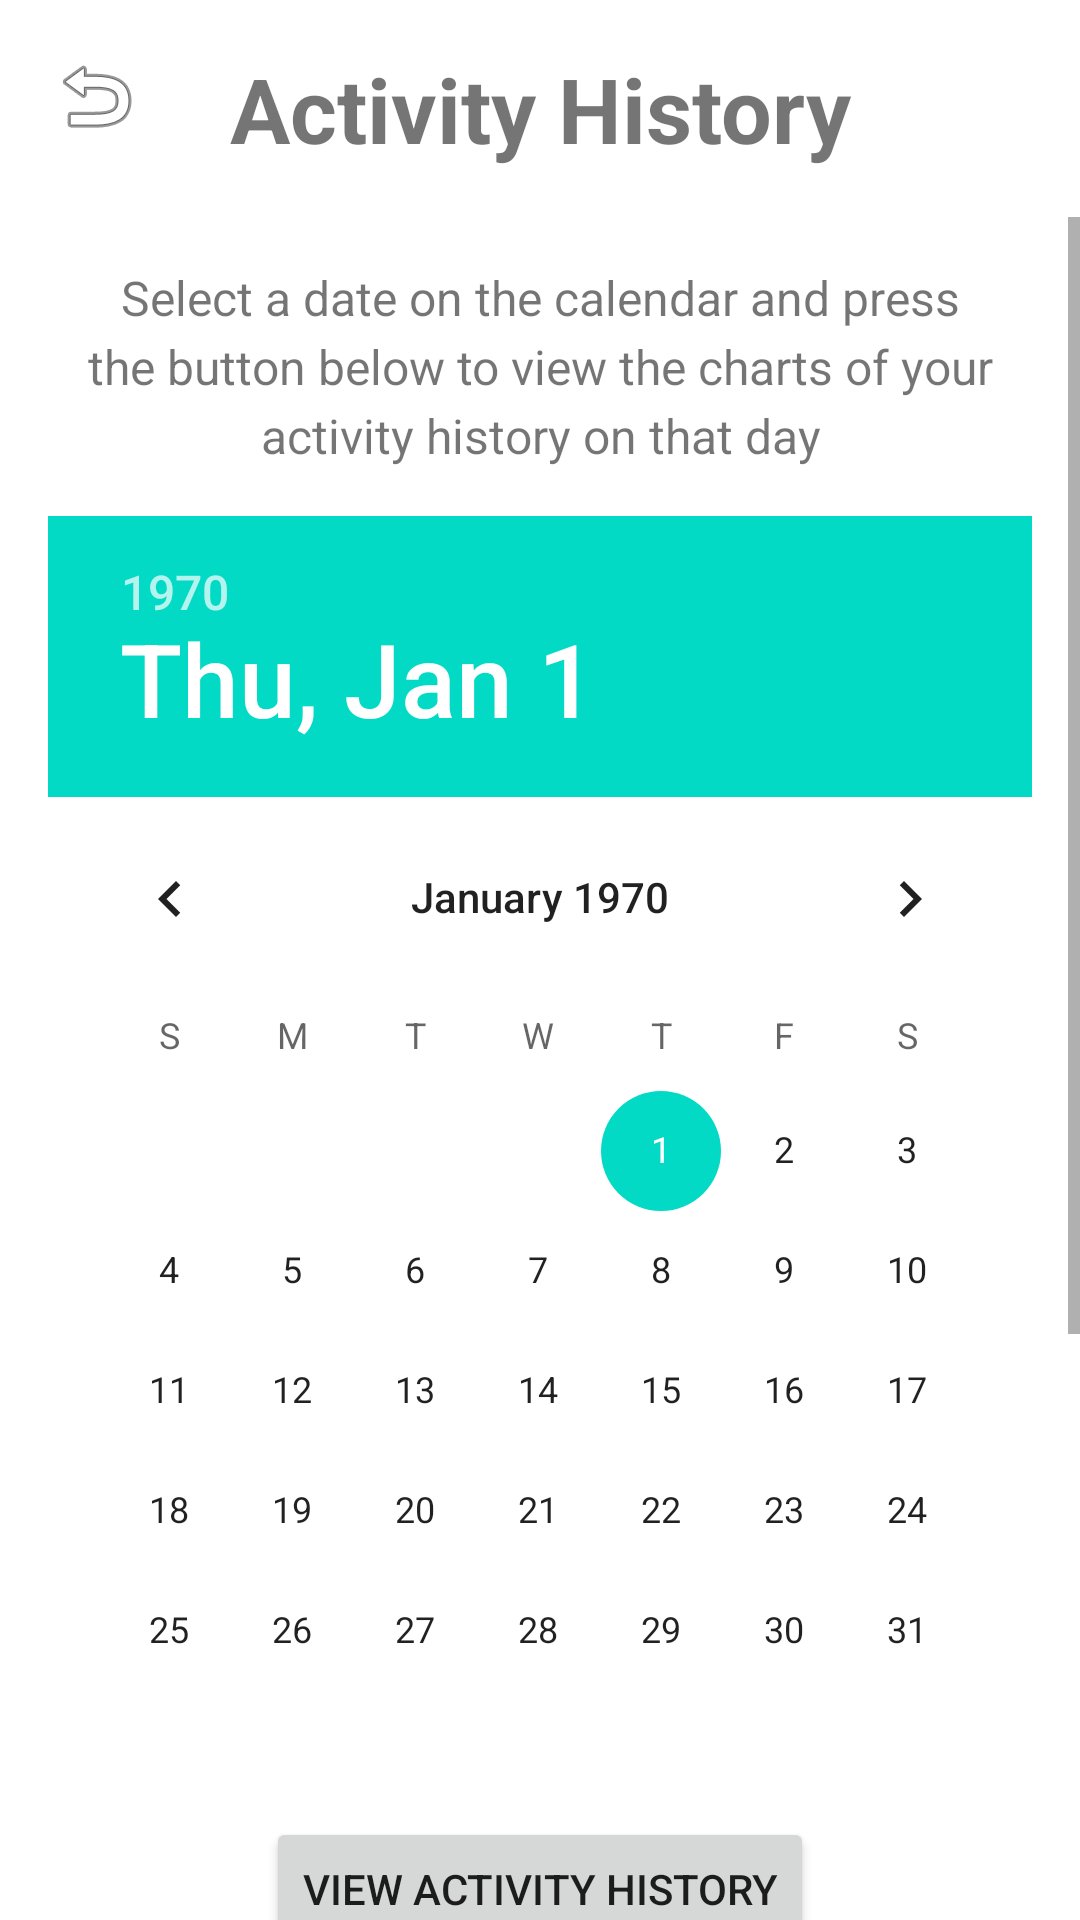

This screen was rendered from an Android layout file. Write that file and the resources it references.
<!-- AndroidManifest.xml: application theme AppTheme -->
<!-- res/layout/activity_historical_activity.xml -->
<?xml version="1.0" encoding="utf-8"?>

<androidx.constraintlayout.widget.ConstraintLayout
    xmlns:android="http://schemas.android.com/apk/res/android"
    xmlns:app="http://schemas.android.com/apk/res-auto"
    xmlns:tools="http://schemas.android.com/tools"
    android:layout_width="match_parent"
    android:layout_height="match_parent"
    tools:context=".live.LiveDataActivity">

    
    <ImageButton
        android:id="@+id/btn_back"
        android:layout_width="48dp"
        android:layout_height="48dp"
        android:layout_margin="8dp"
        android:src="@android:drawable/ic_menu_revert"
        android:background="?attr/selectableItemBackgroundBorderless"
        android:contentDescription="Go Back"
        app:layout_constraintTop_toTopOf="parent"
        app:layout_constraintStart_toStartOf="parent" />

    
    <TextView
        android:id="@+id/title_activity_history"
        android:layout_width="wrap_content"
        android:layout_height="wrap_content"
        android:gravity="center"
        android:paddingBottom="16dp"
        android:text="Activity History"
        android:textSize="30sp"
        android:textStyle="bold"
        app:layout_constraintTop_toTopOf="parent"
        app:layout_constraintStart_toStartOf="parent"
        app:layout_constraintEnd_toEndOf="parent"
        android:layout_marginTop="16dp" />

    
    <ScrollView
        android:id="@+id/scrollView2"
        android:layout_width="match_parent"
        android:layout_height="0dp"
        app:layout_constraintTop_toBottomOf="@id/title_activity_history"
        app:layout_constraintStart_toStartOf="parent"
        app:layout_constraintEnd_toEndOf="parent"
        app:layout_constraintBottom_toBottomOf="parent">

        <LinearLayout
            android:layout_width="match_parent"
            android:layout_height="wrap_content"
            android:orientation="vertical"
            android:padding="16dp">

            <TextView
                android:id="@+id/info_text"
                android:layout_width="match_parent"
                android:layout_height="wrap_content"
                android:gravity="center"
                android:lineSpacingExtra="4dp"
                android:paddingBottom="16dp"
                android:text="Select a date on the calendar and press the button below to view the charts of your activity history on that day"
                android:textSize="16sp" />

            <FrameLayout
                android:layout_width="match_parent"
                android:layout_height="wrap_content">

                <DatePicker
                    android:id="@+id/date_picker"
                    android:layout_width="wrap_content"
                    android:layout_height="wrap_content"
                    android:layout_gravity="center" />
            </FrameLayout>

            <Button
                android:id="@+id/btn_view_activity"
                android:layout_width="wrap_content"
                android:layout_height="wrap_content"
                android:layout_gravity="center_horizontal"
                android:layout_marginTop="2dp"
                android:layout_marginBottom="16dp"
                android:text="View Activity History" />

            <TextView
                android:id="@+id/bar_view"
                android:layout_width="315dp"
                android:layout_height="wrap_content"
                android:layout_gravity="center_horizontal"
                android:gravity="center"
                android:lineSpacingExtra="4dp"
                android:paddingBottom="8dp"
                android:text="Select a category bar on the graph to view the exact time you spent doing that activity"
                android:textSize="16sp" />

            <TextView
                android:id="@+id/title_activity_chart"
                android:layout_width="match_parent"
                android:layout_height="wrap_content"
                android:gravity="center"
                android:paddingTop="16dp"
                android:paddingBottom="8dp"
                android:text="Physical Activity History (Hours)"
                android:textSize="18sp"
                android:textStyle="bold" />

            <com.github.mikephil.charting.charts.HorizontalBarChart
                android:id="@+id/chart_activity"
                android:layout_width="match_parent"
                android:layout_height="wrap_content"
                android:layout_marginTop="16dp" />

            <TextView
                android:id="@+id/title_social_signal_chart"
                android:layout_width="match_parent"
                android:layout_height="wrap_content"
                android:gravity="center"
                android:paddingTop="16dp"
                android:paddingBottom="8dp"
                android:text="Social Signal History (Hours)"
                android:textSize="18sp"
                android:textStyle="bold" />

            <com.github.mikephil.charting.charts.HorizontalBarChart
                android:id="@+id/chart_social_signal"
                android:layout_width="match_parent"
                android:layout_height="wrap_content"
                android:layout_marginTop="16dp" />

        </LinearLayout>
    </ScrollView>

</androidx.constraintlayout.widget.ConstraintLayout>
<!-- resources referenced by this layout -->
<resources>

</resources>
